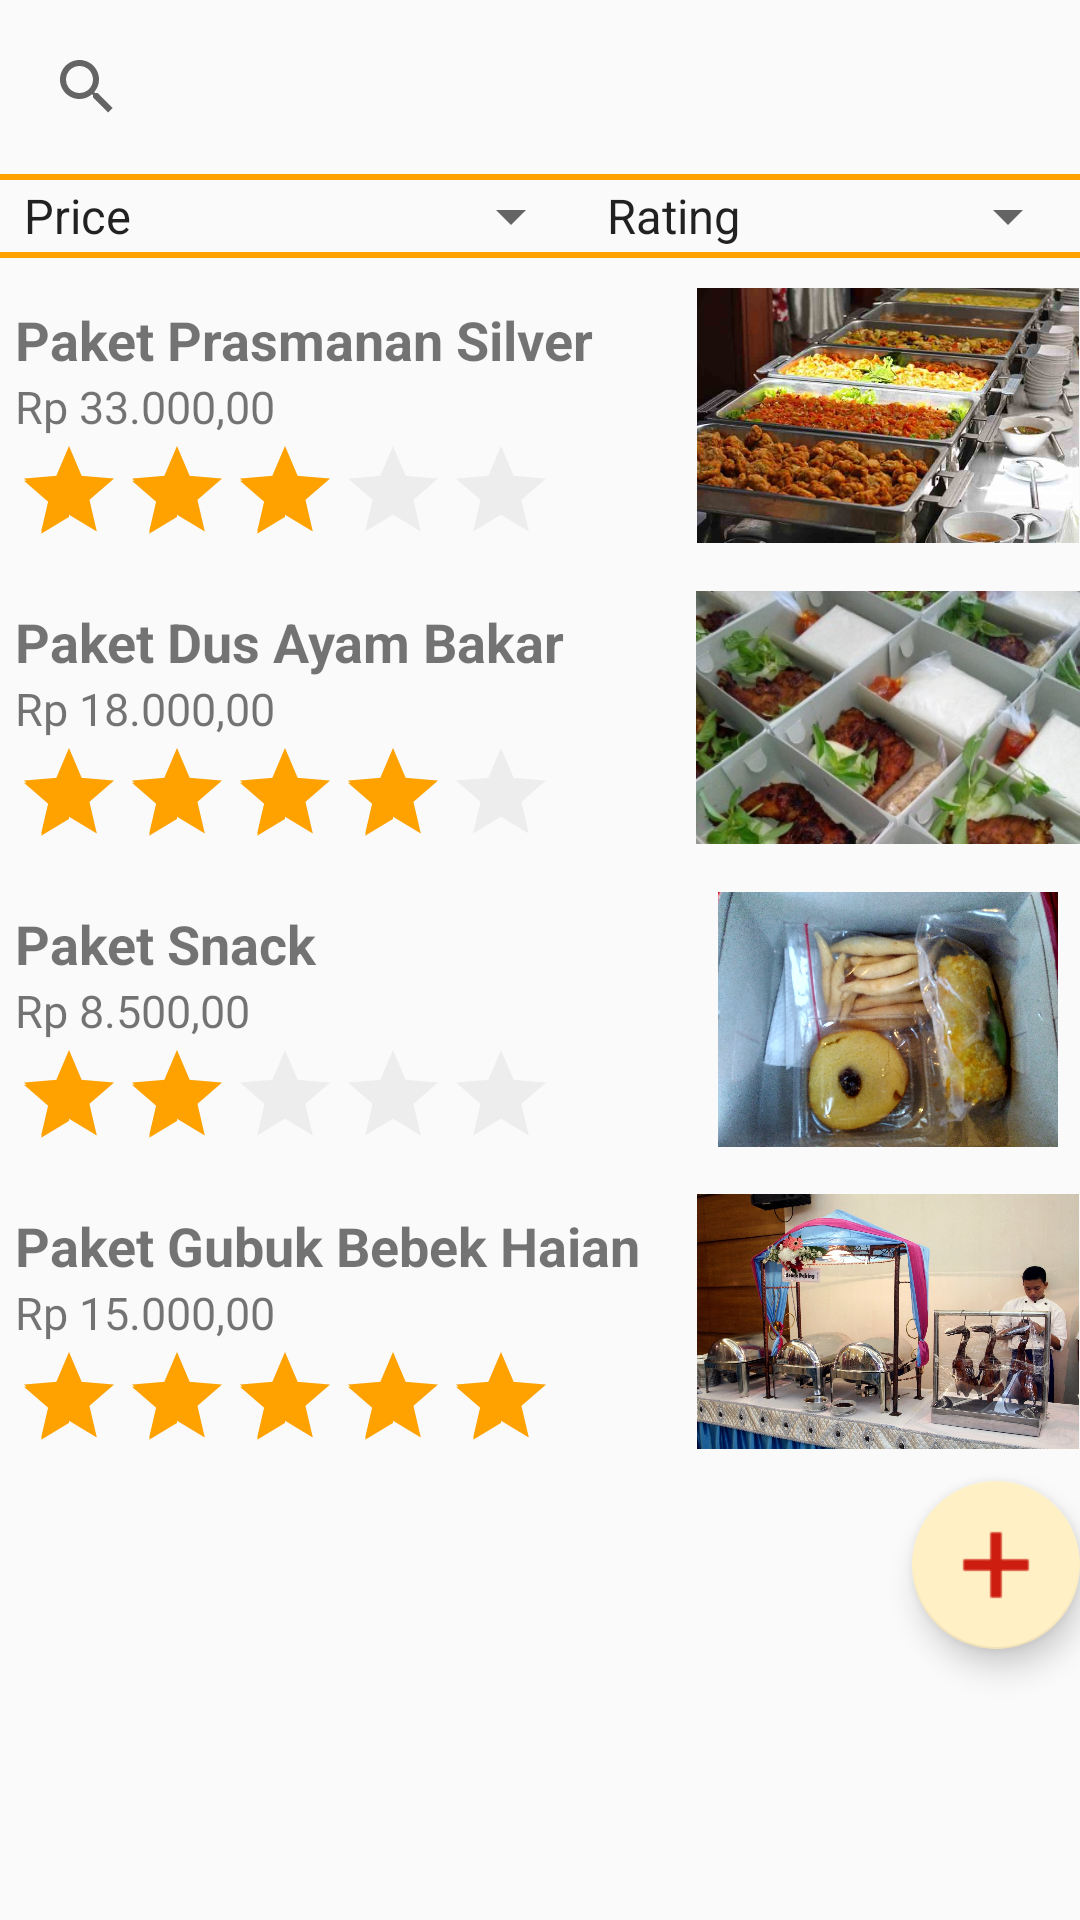

Write the Android layout XML for this screen, with the resource values it uses.
<!-- AndroidManifest.xml: application theme AppTheme -->
<!-- res/layout/fragment_home_seller.xml -->
<?xml version="1.0" encoding="utf-8"?>
<LinearLayout xmlns:android="http://schemas.android.com/apk/res/android"
    android:orientation="vertical"
    android:layout_width="match_parent"
    android:layout_height="match_parent">

    <android.support.v7.widget.SearchView
        android:layout_width="match_parent"
        android:layout_height="wrap_content"
        android:padding="5dp"
        android:clickable="true"
        android:contextClickable="true"
        android:elevation="2dp" />

    <View
        android:layout_width="match_parent"
        android:layout_height="2dp"
        android:background="@color/colorPrimary" />

    <LinearLayout
        android:layout_width="match_parent"
        android:layout_height="wrap_content"
        android:orientation="horizontal">

        <Spinner
            android:id="@+id/spinner_pricemenu"
            android:layout_width="wrap_content"
            android:layout_height="match_parent"
            android:layout_weight="1"
            android:entries="@array/array_price"
            android:prompt="@string/filter_price" />

        <Spinner
            android:id="@+id/spinner_ratingmenu"
            android:layout_width="wrap_content"
            android:layout_height="wrap_content"
            android:layout_weight="1"
            android:entries="@array/array_rating"
            android:prompt="@string/filter_rating" />

    </LinearLayout>

    <View
        android:layout_width="match_parent"
        android:layout_height="2dp"
        android:layout_marginBottom="5dp"
        android:background="@color/colorPrimary" />

    <ScrollView
        android:layout_width="match_parent"
        android:layout_height="wrap_content">

        <LinearLayout
            android:layout_width="match_parent"
            android:layout_height="wrap_content"
            android:divider="#f00"
            android:dividerHeight="1dp"
            android:orientation="vertical">

            
            <LinearLayout
                android:layout_width="match_parent"
                android:layout_height="wrap_content"
                android:layout_marginTop="5dp"
                android:layout_marginBottom="5dp"
                android:orientation="horizontal">

                <LinearLayout
                    android:layout_width="wrap_content"
                    android:layout_height="wrap_content"
                    android:layout_weight="1"
                    android:orientation="vertical"
                    android:padding="5dp">

                    <TextView
                        android:layout_width="match_parent"
                        android:layout_height="wrap_content"
                        android:text="Paket Prasmanan Silver"
                        android:textSize="18dp"
                        android:textStyle="bold" />

                    <TextView
                        android:layout_width="match_parent"
                        android:layout_height="wrap_content"
                        android:text="Rp 33.000,00"
                        android:textSize="15dp" />

                    <RatingBar
                        style="@style/Base.Widget.AppCompat.RatingBar.Indicator"
                        android:layout_width="wrap_content"
                        android:layout_height="wrap_content"
                        android:numStars="5"
                        android:rating="3"
                        android:theme="@style/RatingBar"/>

                </LinearLayout>

                <ImageView
                    android:layout_width="128dp"
                    android:layout_height="85dp"
                    android:src="@drawable/img_prasmanan" />

            </LinearLayout>

            
            <LinearLayout
                android:layout_width="match_parent"
                android:layout_height="wrap_content"
                android:layout_marginTop="5dp"
                android:layout_marginBottom="5dp"
                android:orientation="horizontal">

                <LinearLayout
                    android:layout_width="wrap_content"
                    android:layout_height="wrap_content"
                    android:layout_weight="1"
                    android:orientation="vertical"
                    android:padding="5dp">

                    <TextView
                        android:layout_width="match_parent"
                        android:layout_height="wrap_content"
                        android:text="Paket Dus Ayam Bakar"
                        android:textSize="18dp"
                        android:textStyle="bold" />

                    <TextView
                        android:layout_width="match_parent"
                        android:layout_height="wrap_content"
                        android:text="Rp 18.000,00"
                        android:textSize="15dp" />

                    <RatingBar
                        style="@style/Base.Widget.AppCompat.RatingBar.Indicator"
                        android:layout_width="wrap_content"
                        android:layout_height="wrap_content"
                        android:numStars="5"
                        android:rating="4"
                        android:theme="@style/RatingBar"/>

                </LinearLayout>

                <ImageView
                    android:layout_width="128dp"
                    android:layout_height="85dp"
                    android:src="@drawable/img_dus" />

            </LinearLayout>

            
            <LinearLayout
                android:layout_width="match_parent"
                android:layout_height="wrap_content"
                android:layout_marginTop="5dp"
                android:layout_marginBottom="5dp"
                android:orientation="horizontal">

                <LinearLayout
                    android:layout_width="wrap_content"
                    android:layout_height="wrap_content"
                    android:layout_weight="1"
                    android:orientation="vertical"
                    android:padding="5dp">

                    <TextView
                        android:layout_width="match_parent"
                        android:layout_height="wrap_content"
                        android:text="Paket Snack"
                        android:textSize="18dp"
                        android:textStyle="bold" />

                    <TextView
                        android:layout_width="match_parent"
                        android:layout_height="wrap_content"
                        android:text="Rp 8.500,00"
                        android:textSize="15dp" />

                    <RatingBar
                        style="@style/Base.Widget.AppCompat.RatingBar.Indicator"
                        android:layout_width="wrap_content"
                        android:layout_height="wrap_content"
                        android:numStars="5"
                        android:rating="2"
                        android:theme="@style/RatingBar"/>

                </LinearLayout>

                <ImageView
                    android:layout_width="128dp"
                    android:layout_height="85dp"
                    android:src="@drawable/img_snack" />

            </LinearLayout>

            
            <LinearLayout
                android:layout_width="match_parent"
                android:layout_height="wrap_content"
                android:layout_marginTop="5dp"
                android:layout_marginBottom="5dp"
                android:orientation="horizontal">

                <LinearLayout
                    android:layout_width="wrap_content"
                    android:layout_height="wrap_content"
                    android:layout_weight="1"
                    android:orientation="vertical"
                    android:padding="5dp">

                    <TextView
                        android:layout_width="match_parent"
                        android:layout_height="wrap_content"
                        android:text="Paket Gubuk Bebek Haian"
                        android:textSize="18dp"
                        android:textStyle="bold" />

                    <TextView
                        android:layout_width="match_parent"
                        android:layout_height="wrap_content"
                        android:text="Rp 15.000,00"
                        android:textSize="15dp" />

                    <RatingBar
                        style="@style/Base.Widget.AppCompat.RatingBar.Indicator"
                        android:layout_width="wrap_content"
                        android:layout_height="wrap_content"
                        android:numStars="5"
                        android:rating="5"
                        android:theme="@style/RatingBar"/>

                </LinearLayout>

                <ImageView
                    android:layout_width="128dp"
                    android:layout_height="85dp"
                    android:src="@drawable/img_gubuk" />

            </LinearLayout>


        </LinearLayout>

    </ScrollView>

    <android.support.design.widget.FloatingActionButton
        android:id="@+id/fab"
        android:layout_width="wrap_content"
        android:layout_height="wrap_content"
        android:layout_gravity="bottom|end"
        android:layout_margin="@dimen/fab_margin"
        android:src="@drawable/ic_plus" />

</LinearLayout>
<!-- resources referenced by this layout -->
<resources>
  <string-array name="array_price">
          <item>Price</item>
          <item>Dari termurah</item>
          <item>Dari termahal</item>
      </string-array>
  <string-array name="array_rating">
          <item>Rating</item>
          <item>Bintang 1</item>
          <item>Bintang 2</item>
          <item>Bintang 3</item>
          <item>Bintang 4</item>
          <item>Bintang 5</item>
      </string-array>
  <color name="colorPrimary">#FFA200</color>
  <!-- drawable ic_plus: png bitmap (drawable, 353 bytes) -->
  <!-- drawable img_dus: jpg bitmap (drawable, 31431 bytes) -->
  <!-- drawable img_gubuk: jpg bitmap (drawable, 323413 bytes) -->
  <!-- drawable img_prasmanan: jpg bitmap (drawable, 28027 bytes) -->
  <!-- drawable img_snack: jpg bitmap (drawable, 372661 bytes) -->
  <string name="filter_price">Price</string>
  <string name="filter_rating">Rating</string>
  <style name="RatingBar" parent="Theme.AppCompat">
          <item name="colorControlNormal">@color/lightGrey</item>
          <item name="colorControlActivated">@color/colorPrimary</item>
      </style>
  <style name="AppTheme" parent="Theme.AppCompat.Light.DarkActionBar">
          
          <item name="windowNoTitle">true</item>
          <item name="windowActionBar">false</item>
          <item name="colorPrimary">@color/colorPrimary</item>
          <item name="colorPrimaryDark">@color/colorPrimaryDark</item>
          <item name="colorAccent">@color/colorAccent</item>
          
      </style>
  <color name="lightGrey">#cfcfcf</color>
  <color name="colorPrimaryDark">#FF7E00</color>
  <color name="colorAccent">#FFF0C5</color>
</resources>
